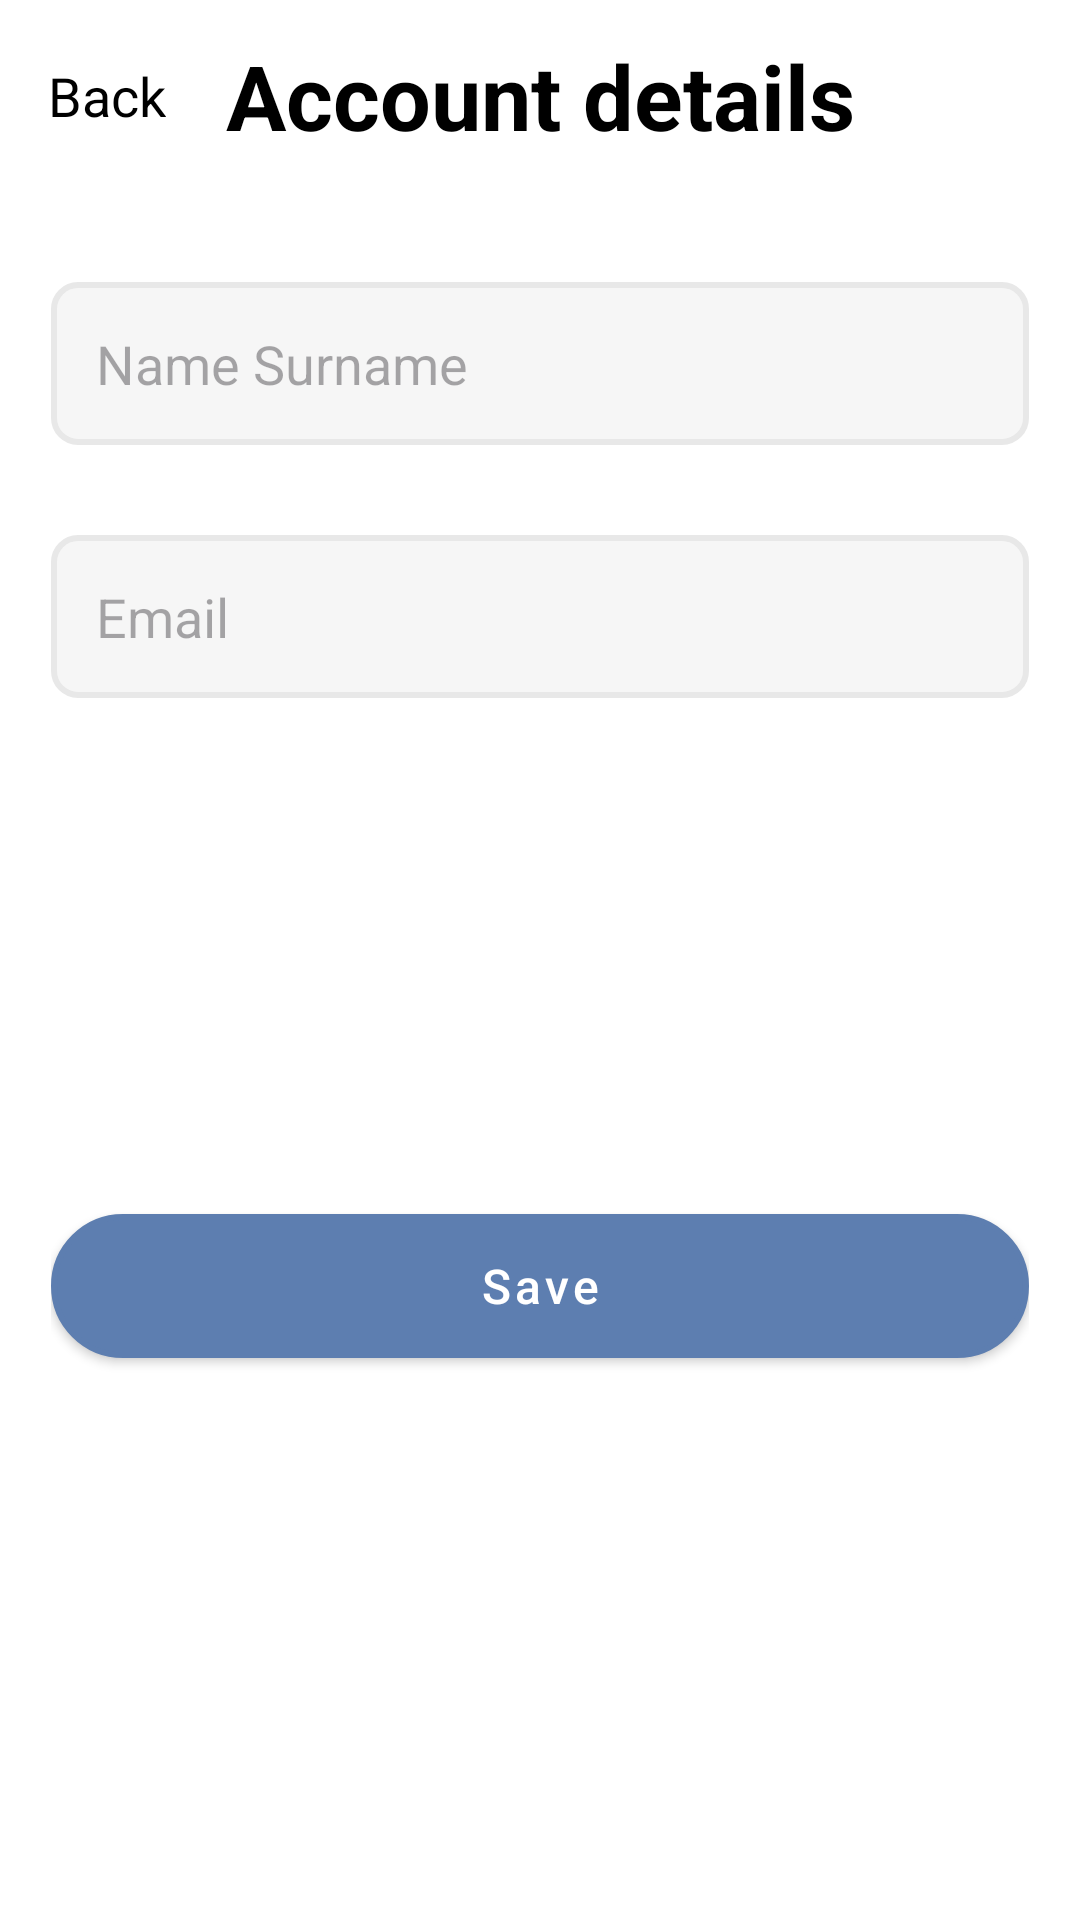

Produce the Android XML layout that renders to this screen, including the resource entries it uses.
<!-- AndroidManifest.xml: application theme Theme.TrackYourTime -->
<!-- res/layout/fragment_account_details.xml -->
<?xml version="1.0" encoding="utf-8"?>
<androidx.constraintlayout.widget.ConstraintLayout xmlns:android="http://schemas.android.com/apk/res/android"
    xmlns:app="http://schemas.android.com/apk/res-auto"
    xmlns:tools="http://schemas.android.com/tools"
    android:layout_width="match_parent"
    android:layout_height="match_parent"
    android:background="@color/background_fragment"
    tools:context=".ui.fragment.AccountDetailsFragment">

    <LinearLayout
        android:id="@+id/linearLayoutAccountDetailsToolBar"
        android:layout_width="match_parent"
        android:layout_height="wrap_content"
        android:orientation="horizontal"
        app:layout_constraintEnd_toEndOf="parent"
        app:layout_constraintHorizontal_bias="0.5"
        app:layout_constraintStart_toStartOf="parent"
        app:layout_constraintTop_toTopOf="parent">

        <Toolbar
            style="@style/ToolBarStyle"
            android:layout_width="match_parent"
            android:layout_height="wrap_content">

            <TextView
                android:id="@+id/tvBack"
                style="@style/ToolBarAlternativeTitleStyle"
                android:layout_gravity="start"
                android:text="@string/back"
                android:textColor="@color/black" />

            <TextView
                android:id="@+id/tool_bar_title"
                style="@style/ToolBarTitleStyle"
                android:text="@string/account_details" />
        </Toolbar>
    </LinearLayout>


    <LinearLayout
        android:id="@+id/lyAccountDetails"
        android:layout_width="match_parent"
        android:layout_height="0dp"
        android:layout_marginStart="17dp"
        android:layout_marginEnd="17dp"
        android:orientation="vertical"
        app:layout_constraintBottom_toBottomOf="parent"
        app:layout_constraintEnd_toEndOf="parent"
        app:layout_constraintStart_toStartOf="parent"
        app:layout_constraintTop_toBottomOf="@+id/linearLayoutAccountDetailsToolBar">


        <EditText
            android:id="@+id/etNameSurName"
            style="@style/EditTextStyle"
            android:layout_marginTop="30dp"
            android:background="@drawable/et_background"
            android:hint="@string/name_username"
            android:inputType="text" />


        <EditText
            android:id="@+id/etEPoasta"
            style="@style/EditTextStyle"
            android:layout_marginTop="30dp"
            android:background="@drawable/et_background"
            android:hint="@string/email"
            android:inputType="text" />

        <Button
            android:id="@+id/registerButton"
            style="@style/RegisterButtonStyle"
            android:layout_marginTop="172dp"
            android:text="@string/save"
            android:textAllCaps="false" />
    </LinearLayout>

</androidx.constraintlayout.widget.ConstraintLayout>
<!-- resources referenced by this layout -->
<resources>
  <color name="background_fragment">#FFFFFFFF</color>
  <color name="black">#FF000000</color>
  <!-- drawable et_background (drawable) -->
  <?xml version="1.0" encoding="utf-8"?>
  <selector xmlns:android="http://schemas.android.com/apk/res/android">
      <item>
          <shape android:shape="rectangle">
              <solid android:color="@color/etBackgroundSolid">
              </solid>
              <stroke android:color="@color/etBackgroundStroke"
                  android:width="2dp">
              </stroke>
              <corners android:radius="8dp"></corners>
          </shape>
      </item>
  </selector>
  <string name="account_details">Account details</string>
  <string name="back">Back</string>
  <string name="email">Email</string>
  <string name="name_username">Name Surname</string>
  <string name="save">Save</string>
  <style name="EditTextStyle">
          <item name="android:layout_width">match_parent</item>
          <item name="android:layout_height">wrap_content</item>
          <item name="android:background">@drawable/et_background</item>
          <item name="android:padding">15dp</item>
  
      </style>
  <style name="RegisterButtonStyle" parent="@style/Widget.MaterialComponents.Button">
          <item name="android:layout_width">match_parent</item>
          <item name="android:layout_height">wrap_content</item>
          <item name="backgroundTint">@null</item>
          <item name="android:textColor">@color/white</item>
          <item name="android:background">@drawable/button_background</item>
          <item name="textAllCaps">false</item>
          <item name="android:textSize">16sp</item>
      </style>
  <style name="ToolBarAlternativeTitleStyle">
          <item name="android:layout_width">wrap_content</item>
          <item name="android:layout_height">wrap_content</item>
          <item name="android:layout_gravity">end</item>
          <item name="android:textColor">@color/blue</item>
          <item name="android:textSize">18sp</item>
      </style>
  <style name="ToolBarStyle">
          <item name="android:layout_width">match_parent</item>
          <item name="android:layout_height">wrap_content</item>
          <item name="background">@color/white</item>
          <item name="android:minHeight">?attr/actionBarSize</item>
          <item name="android:theme">?attr/actionBarTheme</item>
      </style>
  <style name="ToolBarTitleStyle">
          <item name="android:layout_width">wrap_content</item>
          <item name="android:layout_height">wrap_content</item>
          <item name="android:layout_gravity">center</item>
          <item name="android:textColor">@color/textColor</item>
          <item name="android:textSize">30sp</item>
          <item name="android:textStyle">bold</item>
      </style>
  <style name="Theme.TrackYourTime" parent="Base.Theme.TrackYourTime" />
  <color name="etBackgroundSolid">#F6F6F6</color>
  <color name="etBackgroundStroke">#E8E8E8</color>
  <color name="white">#FFFFFFFF</color>
  <!-- drawable button_background (drawable) -->
  <?xml version="1.0" encoding="utf-8"?>
  <selector xmlns:android="http://schemas.android.com/apk/res/android">
      <item android:left="1dp" android:right="1dp" android:top="1dp" android:bottom="1dp">
          <shape android:shape="rectangle">
              <corners android:radius="100dp"/>
              <stroke android:width="2dp" android:color="@color/registerButtonSolid"/>
              <solid android:color="@color/registerButtonSolid"/>
          </shape>
      </item>
  </selector>
  <color name="blue">#5D7EB0</color>
  <color name="textColor">#FF000000</color>
  <style name="Base.Theme.TrackYourTime" parent="Theme.Material3.DayNight.NoActionBar">
          <item name="android:statusBarColor">@color/statusBarColor</item>
          <item name="android:windowLightStatusBar">true</item>
      </style>
  <color name="registerButtonSolid">#5D7EB0</color>
  <color name="statusBarColor">#FFFFFFFF</color>
</resources>
